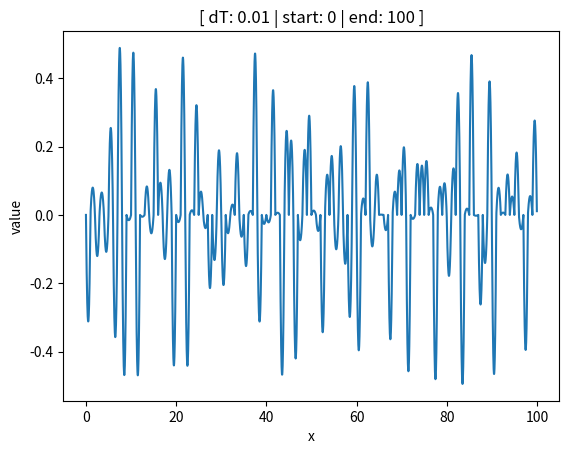

Recreate this plot in Python.
import matplotlib.pyplot as plt
from math import sin, cos
import numpy as np

def interpolate(a0, a1, w):
    return (a1 - a0) * w + a0

def random(ix, iy):
    r = 2920 * sin(ix * 21942 + iy * 171324 + 8912) * cos(ix * 23157 * iy * 217832 + 9758)
    return (cos(r), sin(r))

def dot(ix, iy, x, y):
    r = random(ix, iy)
    dx = x - float(ix)
    dy = y - float(iy)
    return (dx*r[0] + dy*r[1])

def perlin(x,y,scale=1):
    x0, y0 = int(x), int(y)
    x1 = x0 + 1
    y1 = y0 + 1
    
    sx = x - x0
    sy = y - y0
    
    n0 = dot(x0, y0, x, y)
    n1 = dot(x1, y0, x, y)
    ix0 = interpolate(n0, n1, sx)
    
    n0 = dot(x0, y1, x, y)
    n1 = dot(x1, y1, x, y)
    ix1 = interpolate(n0, n1, sx)

    val = interpolate(ix0, ix1, sy)
    return val * scale

dT = 0.01
start = 0
end = 100
T = np.arange(start, end, dT)
P = np.array([perlin(x,1) for x in T])

fig, ax = plt.subplots()
ax.plot(T,P)
ax.set_title(f'[ dT: {dT} | start: {start} | end: {end} ]')
ax.set_xlabel('x')
ax.set_ylabel('value')
plt.show()
